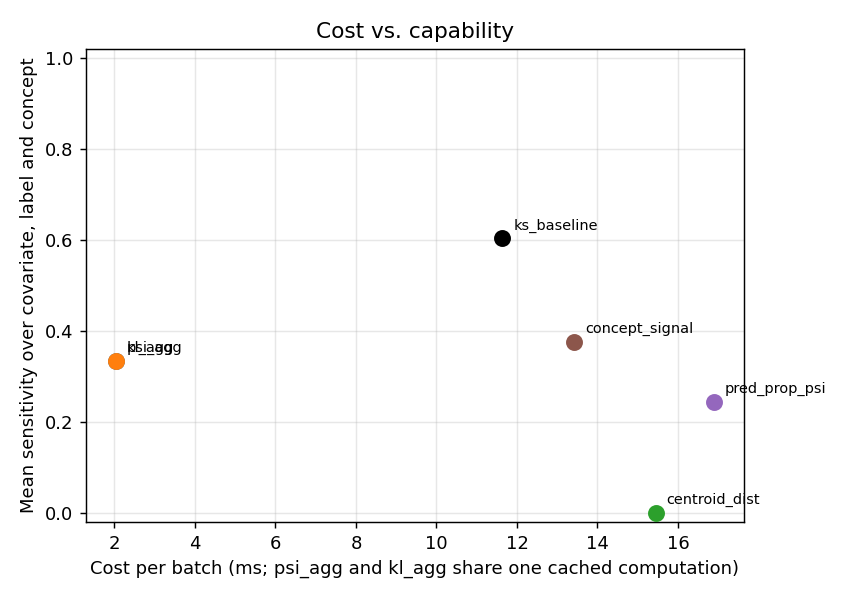

Values plotted in this chart, from the file beside it:
metric, ms_per_batch, mean_sensitivity
psi_agg, 2.04, 0.3333
kl_agg, 2.04, 0.3333
centroid_dist, 15.45, 0.0
pred_prop_psi, 16.89, 0.2444
concept_signal, 13.43, 0.375
ks_baseline, 11.64, 0.6028
